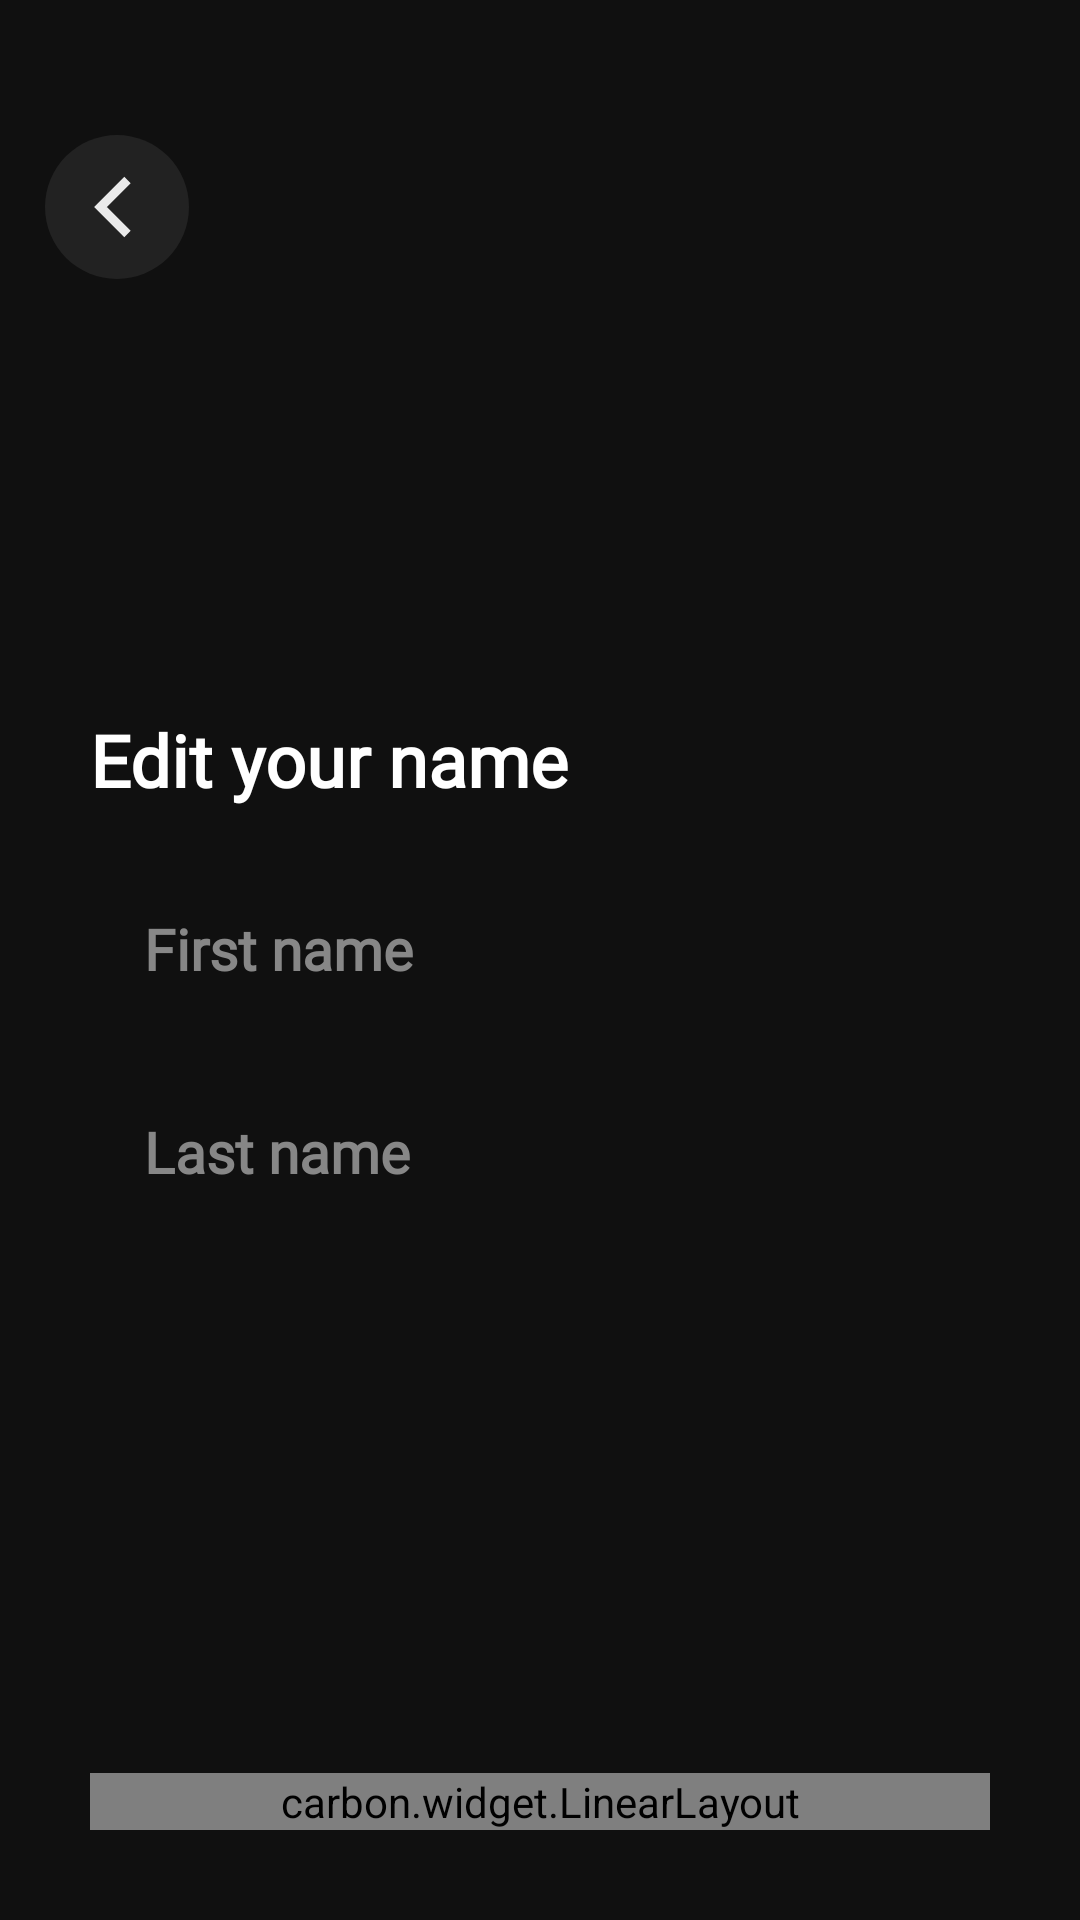

Write the Android layout XML for this screen, with the resource values it uses.
<!-- AndroidManifest.xml: application theme Theme.LocketClone -->
<!-- res/layout/fragment_edit_username.xml -->
<?xml version="1.0" encoding="utf-8"?>
<LinearLayout xmlns:android="http://schemas.android.com/apk/res/android"
    xmlns:app="http://schemas.android.com/apk/res-auto"
    xmlns:tools="http://schemas.android.com/tools"
    android:layout_width="match_parent"
    android:layout_height="match_parent"
    android:background="#101010"
    android:orientation="vertical"
    android:paddingTop="45dp"
    tools:context=".ui.profile.EditUsernameFragment">

    <ImageButton
        android:id="@+id/btn_back"
        android:layout_width="48dp"
        android:layout_height="48dp"
        android:layout_marginHorizontal="15dp"
        android:background="@drawable/bg_btn_back"
        android:src="@drawable/ic_back_left" />

    <Space
        android:layout_width="wrap_content"
        android:layout_height="0dp"
        android:layout_weight="4" />

    <LinearLayout
        android:layout_width="match_parent"
        android:layout_height="wrap_content"
        android:orientation="vertical">

        <TextView
            android:layout_width="match_parent"
            android:layout_height="wrap_content"
            android:layout_marginHorizontal="30dp"
            android:layout_marginBottom="20dp"
            android:fontFamily="@font/varela"
            android:text="Edit your name"
            android:textColor="#FFFFFF"
            android:textSize="24sp"
            android:textStyle="bold" />

        <EditText
            android:id="@+id/edt_first_name"
            android:layout_width="match_parent"
            android:layout_height="wrap_content"
            android:layout_marginHorizontal="30dp"
            android:background="@drawable/bg_edt_email_address"
            android:fontFamily="@font/varela"
            android:hint="First name"
            android:paddingHorizontal="18dp"
            android:paddingVertical="14dp"
            android:singleLine="true"
            android:textColor="#FFFFFF"
            android:textColorHint="#878787"
            android:textCursorDrawable="@drawable/edt_cursor"
            android:textSize="19sp"
            android:textStyle="bold" />

        <EditText
            android:id="@+id/edt_last_name"
            android:layout_width="match_parent"
            android:layout_height="wrap_content"
            android:layout_marginHorizontal="30dp"
            android:layout_marginTop="14dp"
            android:background="@drawable/bg_edt_email_address"
            android:fontFamily="@font/varela"
            android:hint="Last name"
            android:paddingHorizontal="18dp"
            android:paddingVertical="14dp"
            android:singleLine="true"
            android:textColor="#FFFFFF"
            android:textColorHint="#878787"
            android:textCursorDrawable="@drawable/edt_cursor"
            android:textSize="19sp"
            android:textStyle="bold" />
    </LinearLayout>

    <Space
        android:layout_width="wrap_content"
        android:layout_height="0dp"
        android:layout_weight="5" />

    <carbon.widget.LinearLayout
        android:id="@+id/btn_save"
        android:layout_width="match_parent"
        android:layout_height="wrap_content"
        android:layout_gravity="center"
        android:layout_marginHorizontal="30dp"
        android:layout_marginBottom="30dp"
        android:gravity="center"
        app:carbon_cornerRadius="33dp"
        app:carbon_elevation="14dp"
        app:carbon_elevationShadowColor="#FFB702">

        <TextView
            android:id="@+id/txt_save"
            android:layout_width="match_parent"
            android:layout_height="55dp"
            android:layout_margin="2dp"
            android:background="@drawable/bg_btn_continue_enable"
            android:fontFamily="@font/varela"
            android:gravity="center"
            android:paddingHorizontal="20dp"
            android:text="Save"
            android:textColor="#101010"
            android:textSize="18sp"
            android:textStyle="bold" />
    </carbon.widget.LinearLayout>
</LinearLayout>
<!-- resources referenced by this layout -->
<resources>
  <!-- drawable bg_btn_back (drawable) -->
  <?xml version="1.0" encoding="utf-8"?>
  <shape xmlns:android="http://schemas.android.com/apk/res/android"
      android:shape="rectangle">
      <solid android:color="#222222" />
      <corners android:radius="50dp" />
  </shape>
  <!-- drawable bg_btn_continue_enable (drawable) -->
  <?xml version="1.0" encoding="utf-8"?>
  <shape xmlns:android="http://schemas.android.com/apk/res/android"
      android:shape="rectangle">
      <solid android:color="#FFB702" />
      <corners android:radius="100dp" />
  </shape>
  <!-- drawable edt_cursor (drawable) -->
  <?xml version="1.0" encoding="utf-8"?>
  <shape xmlns:android="http://schemas.android.com/apk/res/android">
      <size android:width="2dp" />
      <solid android:color="#FFB702" />
  </shape>
  <!-- drawable ic_back_left (drawable) -->
  <vector xmlns:android="http://schemas.android.com/apk/res/android"
      android:width="24dp"
      android:height="24dp"
      android:viewportWidth="24"
      android:viewportHeight="24">
      <group
          android:pivotX="14"
          android:pivotY="12"
          android:scaleX="1.5"
          android:scaleY="1.5">
          <path
              android:fillColor="#00000000"
              android:pathData="M15,6L9,12L15,18"
              android:strokeWidth="2"
              android:strokeColor="#EAEAEA" />
      </group>
  </vector>
  <style name="Theme.LocketClone" parent="Theme.MaterialComponents.DayNight.NoActionBar">
          
          <item name="colorPrimary">@color/purple_500</item>
          <item name="colorPrimaryVariant">@color/purple_700</item>
          <item name="colorOnPrimary">@color/white</item>
          
          <item name="colorSecondary">@color/teal_200</item>
          <item name="colorSecondaryVariant">@color/teal_700</item>
          <item name="colorOnSecondary">@color/black</item>
          
          <item name="android:statusBarColor">?attr/colorPrimaryVariant</item>
          
          <item name="android:windowTranslucentStatus">true</item>
      </style>
  <!-- not gathered from this repository: default colours our renderer supplied (Android Studio template values) -->
  <color name="purple_500">#FF6200EE</color>
  <color name="purple_700">#FF3700B3</color>
  <color name="teal_200">#FF03DAC5</color>
  <color name="teal_700">#FF018786</color>
  <color name="black">#FF000000</color>
  <color name="white">#FFFFFFFF</color>
</resources>
